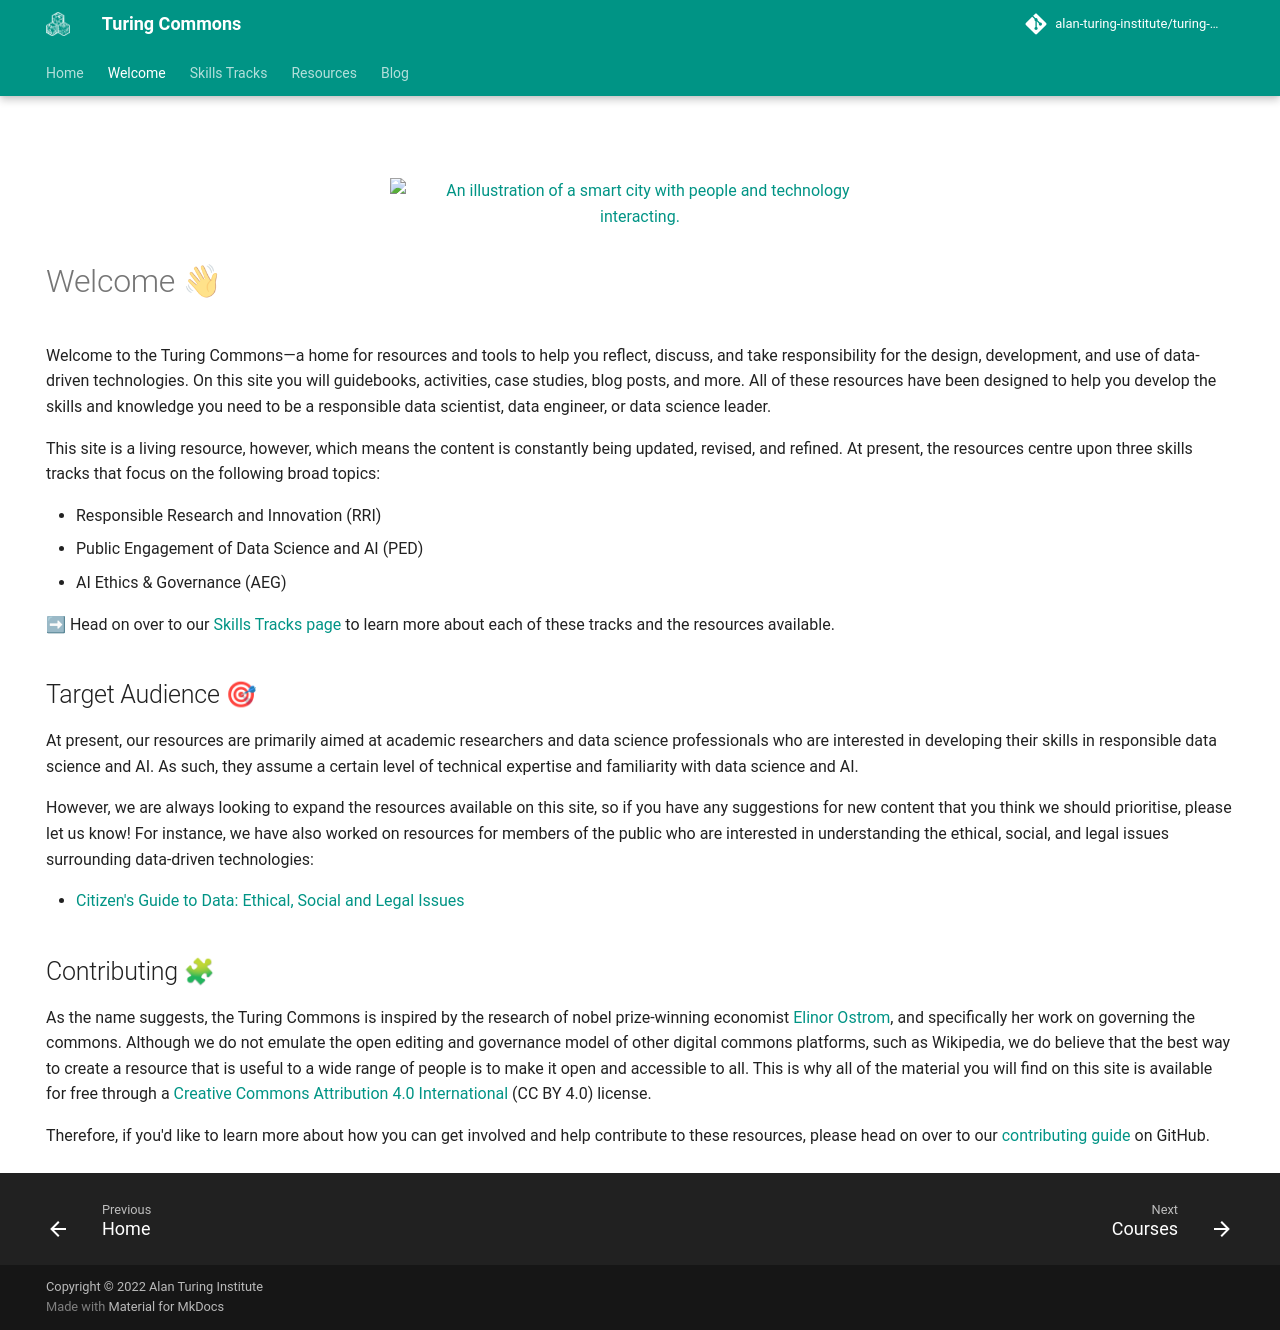

repository: alan-turing-institute/turing-commons · page: welcome/index.html · generator: mkdocs

---
hide:
  - navigation
  - toc
---

<figure markdown>
  ![An illustration of a smart city with people and technology interacting.](assets/images/illustrations/turing-commons-hero.png){ width=500 }
</figure>

# Welcome 👋

Welcome to the Turing Commons—a home for resources and tools to help you reflect, discuss, and take responsibility for the design, development, and use of data-driven technologies.
On this site you will guidebooks, activities, case studies, blog posts, and more.
All of these resources have been designed to help you develop the skills and knowledge you need to be a responsible data scientist, data engineer, or data science leader.

This site is a living resource, however, which means the content is constantly being updated, revised, and refined.
At present, the resources centre upon three skills tracks that focus on the following broad topics:

- Responsible Research and Innovation (RRI)
- Public Engagement of Data Science and AI (PED)
- AI Ethics & Governance (AEG)

➡ Head on over to our [Skills Tracks page](skills-tracks/index.md) to learn more about each of these tracks and the resources available.

## Target Audience 🎯

At present, our resources are primarily aimed at academic researchers and data science professionals who are interested in developing their skills in responsible data science and AI.
As such, they assume a certain level of technical expertise and familiarity with data science and AI.

However, we are always looking to expand the resources available on this site, so if you have any suggestions for new content that you think we should prioritise, please let us know!
For instance, we have also worked on resources for members of the public who are interested in understanding the ethical, social, and legal issues surrounding data-driven technologies:

- [Citizen's Guide to Data: Ethical, Social and Legal Issues](https://zenodo.org/record/5568861#.YWfmRS8w1hE)

## Contributing 🧩

As the name suggests, the Turing Commons is inspired by the research of nobel prize-winning economist [Elinor Ostrom](https://en.wikipedia.org/wiki/Elinor_Ostrom#Research), and specifically her work on governing the commons.
Although we do not emulate the open editing and governance model of other digital commons platforms, such as Wikipedia, we do believe that the best way to create a resource that is useful to a wide range of people is to make it open and accessible to all.
This is why all of the material you will find on this site is available for free through a [Creative Commons Attribution 4.0 International](https://creativecommons.org/licenses/by/4.0/) (CC BY 4.0) license.

Therefore, if you'd like to learn more about how you can get involved and help contribute to these resources, please head on over to our [contributing guide](https://github.com/alan-turing-institute/turing-commons/blob/main/CONTRIBUTING.md) on GitHub.
